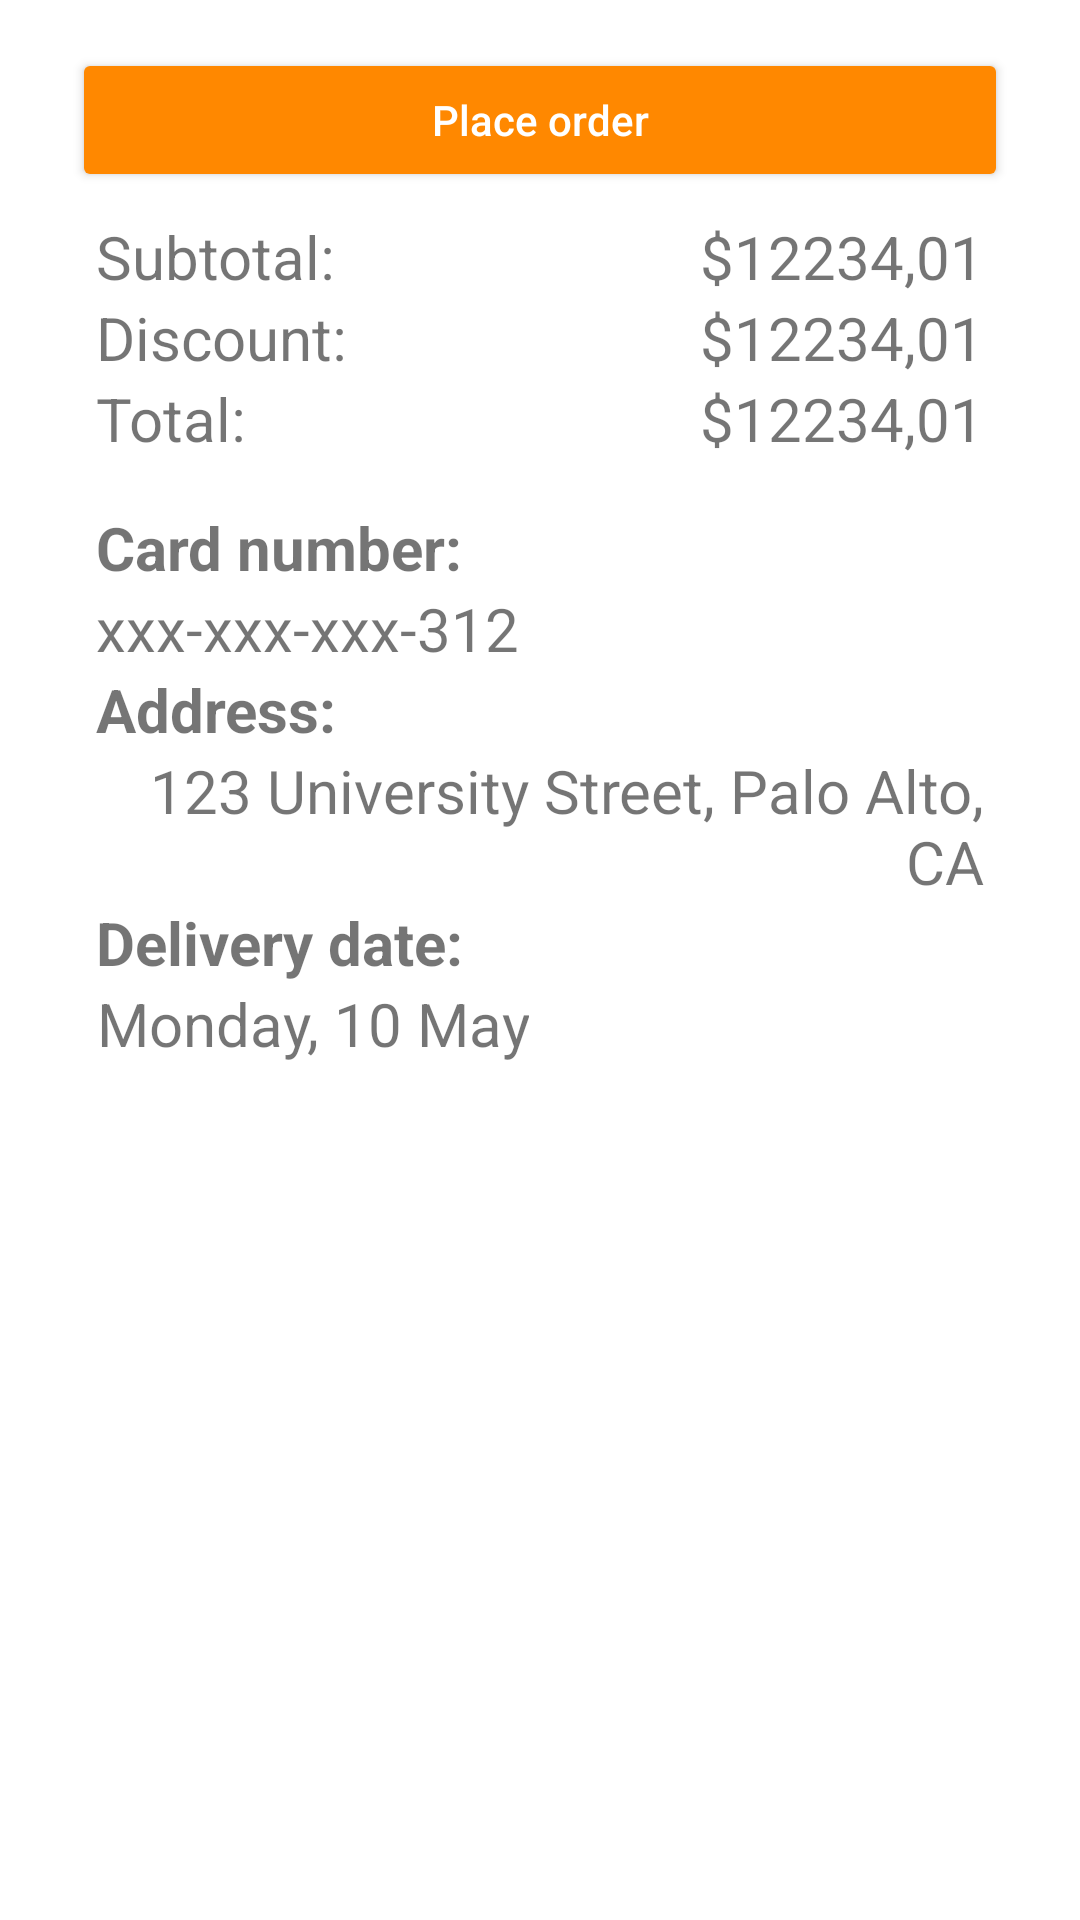

Reconstruct the res/layout file that produces this screen, plus the resources it refers to.
<!-- AndroidManifest.xml: application theme AppThemeOrange -->
<!-- res/layout/checkout_activity.xml -->
<?xml version="1.0" encoding="utf-8"?>
<android.support.constraint.ConstraintLayout xmlns:android="http://schemas.android.com/apk/res/android"
    xmlns:app="http://schemas.android.com/apk/res-auto"
    xmlns:tools="http://schemas.android.com/tools"
    android:layout_width="match_parent"
    android:layout_height="match_parent"
    android:background="@android:color/white"
    android:paddingEnd="@dimen/double_margin"
    android:paddingStart="@dimen/double_margin"
    android:paddingTop="@dimen/double_margin"
    tools:context="com.example.amped.store.CartActivity">

    <LinearLayout
        android:id="@+id/checkoutLayout"
        android:layout_width="match_parent"
        android:layout_height="wrap_content"
        android:orientation="vertical"
        android:layout_margin="@dimen/default_margin"
        app:layout_constraintEnd_toEndOf="parent">

        <Button
            android:id="@+id/button"
            android:layout_width="match_parent"
            android:layout_height="wrap_content"
            android:onClick="placeOrder"
            android:text="@string/place_order" />

        <LinearLayout
            android:layout_width="match_parent"
            android:layout_height="wrap_content"
            android:layout_margin="@dimen/default_margin"
            android:orientation="vertical">

            <LinearLayout
                android:layout_width="match_parent"
                android:layout_height="match_parent"
                android:orientation="horizontal">

                <TextView
                    android:layout_width="wrap_content"
                    android:layout_height="wrap_content"
                    android:text="@string/subtotal"
                    android:textSize="@dimen/list_item_title_size" />

                <TextView
                    android:layout_width="0dp"
                    android:layout_height="wrap_content"
                    android:layout_weight="1"
                    android:gravity="end"
                    android:text="@string/currency_sign"
                    android:textSize="@dimen/list_item_title_size" />

                <TextView
                    android:id="@+id/subtotalTextView"
                    android:layout_width="wrap_content"
                    android:layout_height="wrap_content"
                    android:gravity="end"
                    android:text="@string/subtotal_value_stub"
                    android:textSize="@dimen/list_item_title_size" />
            </LinearLayout>

            <LinearLayout
                android:layout_width="match_parent"
                android:layout_height="match_parent"
                android:orientation="horizontal">

                <TextView
                    android:layout_width="wrap_content"
                    android:layout_height="wrap_content"
                    android:text="@string/discount"
                    android:textSize="@dimen/list_item_title_size" />

                <TextView
                    android:layout_width="0dp"
                    android:layout_height="wrap_content"
                    android:layout_weight="1"
                    android:gravity="end"
                    android:text="@string/currency_sign"
                    android:textSize="@dimen/list_item_title_size" />

                <TextView
                    android:id="@+id/discountTextView"
                    android:layout_width="wrap_content"
                    android:layout_height="wrap_content"
                    android:gravity="end"
                    android:text="@string/subtotal_value_stub"
                    android:textSize="@dimen/list_item_title_size" />
            </LinearLayout>

            <LinearLayout
                android:layout_width="match_parent"
                android:layout_height="match_parent"
                android:orientation="horizontal">

                <TextView
                    android:layout_width="wrap_content"
                    android:layout_height="wrap_content"
                    android:text="@string/total"
                    android:textSize="@dimen/list_item_title_size" />

                <TextView
                    android:layout_width="0dp"
                    android:layout_height="wrap_content"
                    android:layout_weight="1"
                    android:gravity="end"
                    android:text="@string/currency_sign"
                    android:textSize="@dimen/list_item_title_size" />

                <TextView
                    android:id="@+id/totalTextView"
                    android:layout_width="wrap_content"
                    android:layout_height="wrap_content"
                    android:gravity="end"
                    android:text="@string/subtotal_value_stub"
                    android:textSize="@dimen/list_item_title_size" />
            </LinearLayout>
        </LinearLayout>

        <LinearLayout
            android:layout_width="match_parent"
            android:layout_height="wrap_content"
            android:layout_margin="@dimen/default_margin"
            android:orientation="vertical">

            <LinearLayout
                android:layout_width="match_parent"
                android:layout_height="wrap_content"
                android:orientation="vertical">

                <TextView
                    android:layout_width="wrap_content"
                    android:layout_height="wrap_content"
                    android:textSize="@dimen/list_item_title_size"
                    android:textStyle="bold"
                    android:text="@string/card_number" />

                <TextView
                    android:layout_width="wrap_content"
                    android:layout_height="wrap_content"
                    android:textSize="@dimen/list_item_title_size"
                    android:text="@string/card_number_stub"
                    android:gravity="end"/>
            </LinearLayout>

            <LinearLayout
                android:layout_width="match_parent"
                android:layout_height="wrap_content"
                android:orientation="vertical">

                <TextView
                    android:layout_width="wrap_content"
                    android:layout_height="wrap_content"
                    android:textSize="@dimen/list_item_title_size"
                    android:textStyle="bold"
                    android:text="@string/address" />

                <TextView
                    android:layout_width="wrap_content"
                    android:layout_height="wrap_content"
                    android:textSize="@dimen/list_item_title_size"
                    android:text="@string/address_stub"
                    android:gravity="end"/>
            </LinearLayout>

            <LinearLayout
                android:layout_width="match_parent"
                android:layout_height="wrap_content"
                android:orientation="vertical">

                <TextView
                    android:layout_width="wrap_content"
                    android:layout_height="wrap_content"
                    android:textSize="@dimen/list_item_title_size"
                    android:textStyle="bold"
                    android:text="@string/delivery_date" />

                <TextView
                    android:id="@+id/deliveryDateTextView"
                    android:layout_width="wrap_content"
                    android:layout_height="wrap_content"
                    android:textSize="@dimen/list_item_title_size"
                    android:text="@string/date_stub"
                    android:gravity="end"/>
            </LinearLayout>

        </LinearLayout>


    </LinearLayout>

    <android.support.v7.widget.RecyclerView
        android:id="@+id/recyclerView"
        android:layout_width="match_parent"
        android:layout_height="0dp"
        android:layout_marginEnd="@dimen/double_margin"
        android:layout_marginStart="@dimen/double_margin"
        app:layout_constraintBottom_toBottomOf="parent"
        app:layout_constraintEnd_toEndOf="parent"
        app:layout_constraintStart_toStartOf="parent"
        app:layout_constraintTop_toBottomOf="@id/checkoutLayout" />

</android.support.constraint.ConstraintLayout>
<!-- resources referenced by this layout -->
<resources>
  <dimen name="default_margin">8dp</dimen>
  <dimen name="double_margin">16dp</dimen>
  <dimen name="list_item_title_size">20sp</dimen>
  <string name="address">Address:</string>
  <string name="address_stub">123 University Street, Palo Alto, CA</string>
  <string name="card_number">Card number:</string>
  <string name="card_number_stub">xxx-xxx-xxx-312</string>
  <string name="currency_sign">$</string>
  <string name="date_stub">Monday, 10 May</string>
  <string name="delivery_date">Delivery date:</string>
  <string name="discount">Discount:</string>
  <string name="place_order">Place order</string>
  <string name="subtotal">Subtotal:</string>
  <string name="subtotal_value_stub">12234,01</string>
  <string name="total">Total:</string>
  <style name="AppThemeOrange" parent="AppTheme">
          <item name="colorAccent">@android:color/holo_orange_dark</item>
          <item name="colorButtonNormal">@android:color/holo_orange_dark</item>
      </style>
  <style name="AppTheme" parent="Theme.AppCompat.Light">
          <item name="colorPrimary">@android:color/white</item>
          <item name="android:textColorPrimary">@android:color/black</item>
          <item name="android:textColorSecondary">@android:color/black</item>
          <item name="android:buttonStyle">@style/Widget.AppCompat.Button.Colored</item>
          <item name="android:textAllCaps">false</item>
      </style>
</resources>
